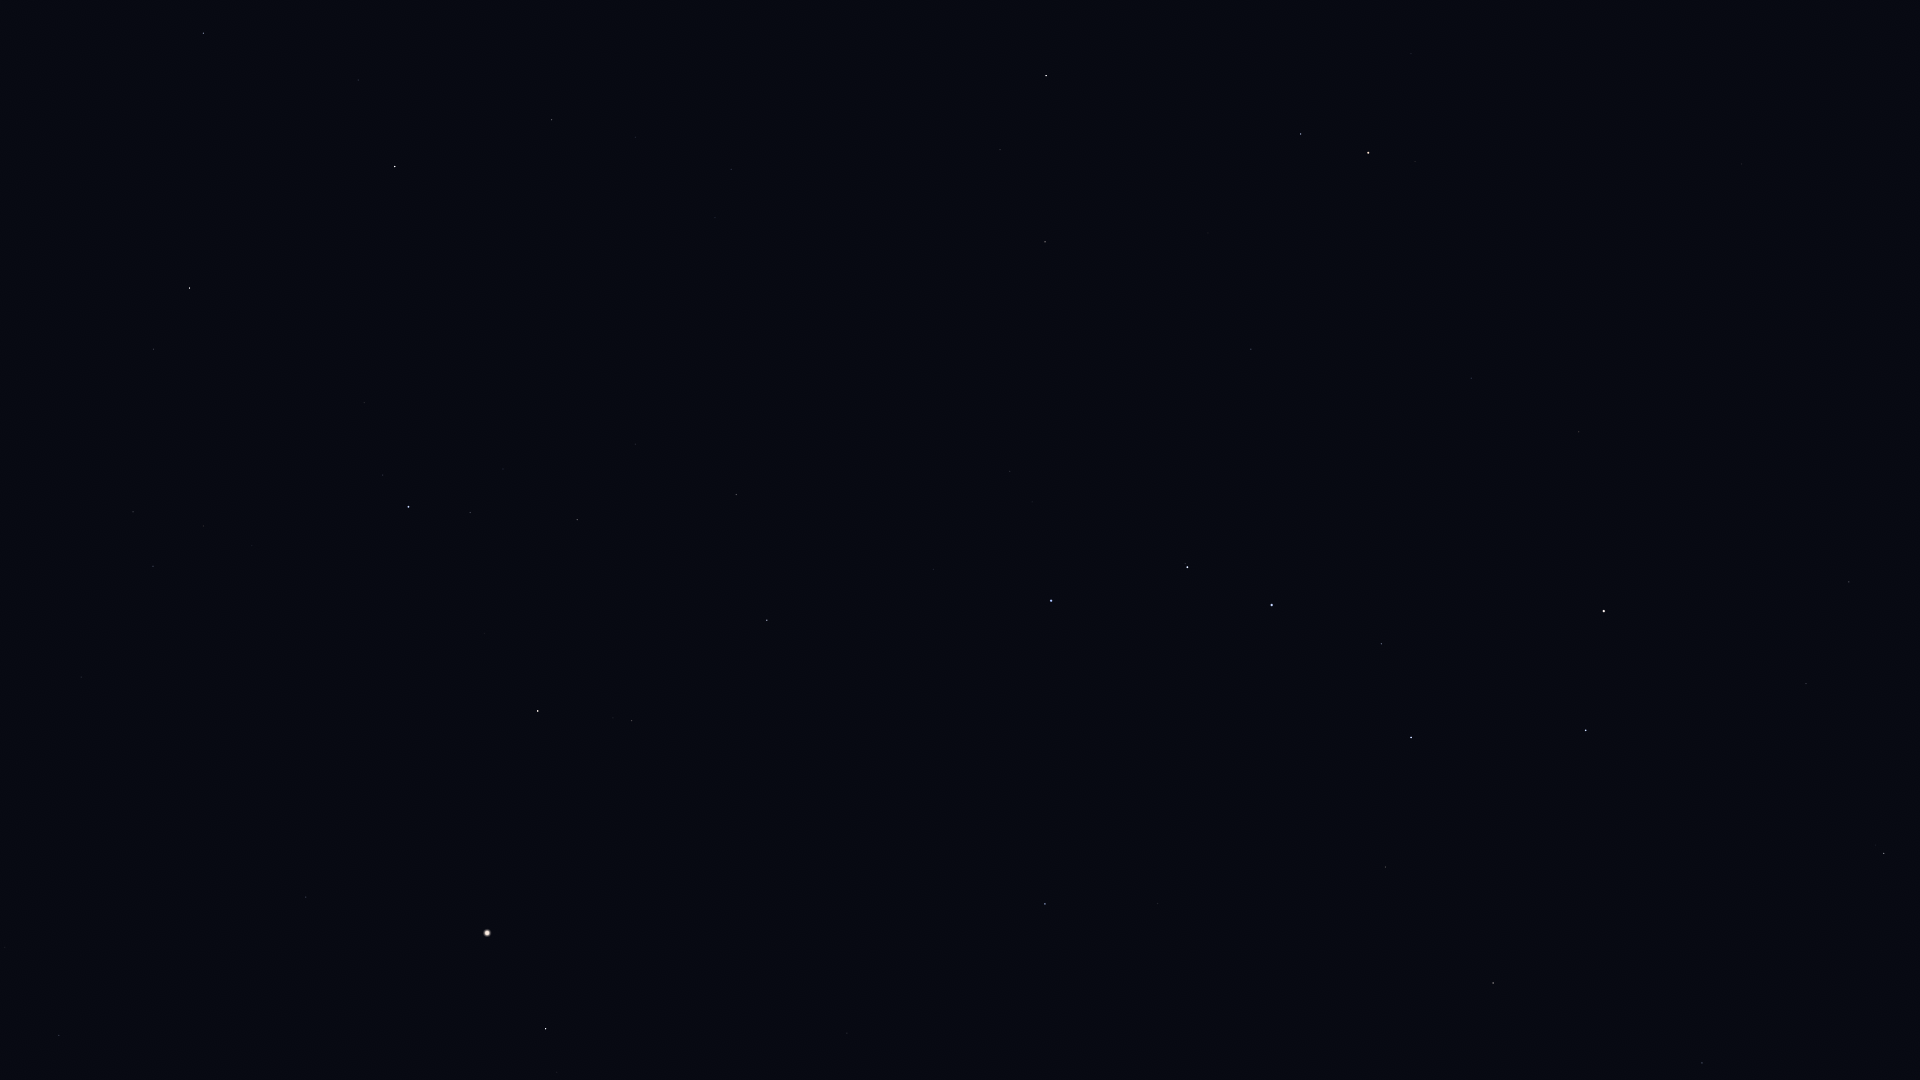

Data behind this chart, as committed beside it:
Star_ID, Name, X, Y
46471, Intercrus, 1915, 1001
50372, Tania Borealis, 1702, 1063
53910, Merak, 1586, 730
54061, Dubhe, 1604, 611
54539, HIP 54539, 1493, 983
56211, Giausar, 1579, 432
57399, Taiyangshou, 1386, 867
57820, Aniara, 1451, 661
58001, Phecda, 1411, 738
58952, Tonatiuh, 1578, 253
59774, Megrez, 1381, 644
61177, Funi, 1522, 288
61281, HIP 61281, 1471, 378
61317, Chara, 1158, 904
62223, La Superba, 1169, 806
62423, Tianyi, 1414, 420
62956, Alioth, 1272, 605
63076, Taiyi, 1383, 435
63125, Cor Caroli, 1045, 904
64394, HIP 64394, 847, 1033
65378, Mizar, 1187, 567
65477, Alcor, 1185, 564
66192, Liesma, 1147, 565
67301, Alkaid, 1051, 601
67927, Muphrid, 546, 1029
68756, Thuban, 1251, 349
69673, Arcturus, 487, 933
69732, Xuange, 933, 569
71053, HIP 71053, 632, 721
71075, Seginus, 767, 620
71795, HIP 71795, 306, 897
72105, Izar, 538, 711
72220, HIP 72220, 59, 1036
72339, Mönch, 10, 1060
72487, Merga, 864, 472
72607, Kochab, 1368, 153
72845, Arcalís, 352, 784
73136, Baekdu, 1378, 137
73555, Nekkar, 736, 495
74961, Nikawiy, 728, 421
75097, Pherkad, 1301, 134
75411, Alkalurops, 635, 444
75458, Edasich, 1045, 242
75695, Nusakan, 470, 513
76127, HIP 76127, 503, 469
76267, Alphecca, 409, 507
76952, HIP 76952, 383, 475
77450, Gudja, 203, 526
77512, HIP 77512, 364, 446
77760, HIP 77760, 686, 295
78159, HIP 78159, 364, 403
78493, HIP 78493, 418, 360
78527, HIP 78527, 1000, 150
79043, Marsic, 136, 439
79219, Kamuy, 338, 346
79992, HIP 79992, 731, 169
80076, Hunor, 621, 198
80331, Athebyne, 1046, 76
80463, Cujam, 33, 374
80816, Kornephoros, 190, 288
... 5 more rows
